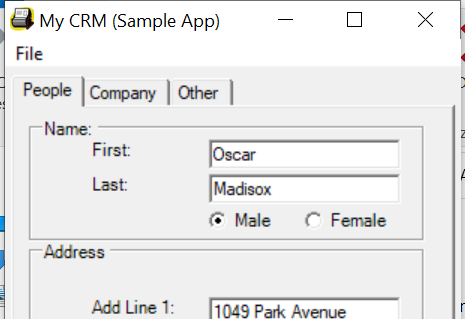
Workflow: ScreenScraping

Step 1: Open Application 'MyCRM.exe My' on 'Form1' (mycrm.exe)

Step 2: Attach Window 'Form1 Mycrm' on 'Form1' (mycrm.exe) (no picture)

Step 3: get-text from the grouping 'Address' (no picture)

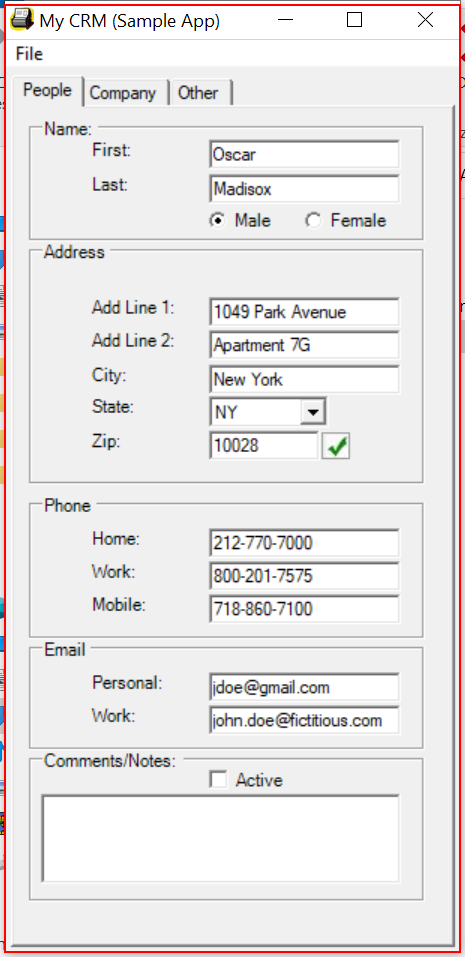
Step 4: Close Application 'MyCRM.exe My' on 'Form1' (mycrm.exe)